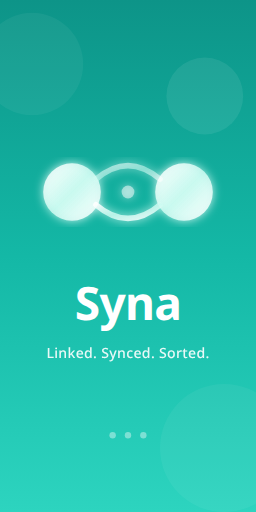
t = 0.00 s
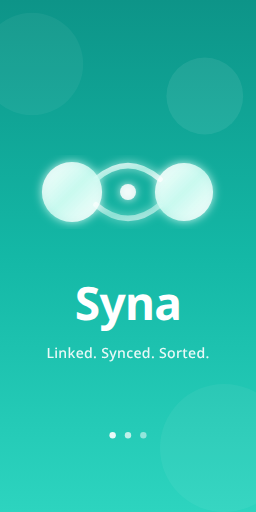
t = 0.50 s
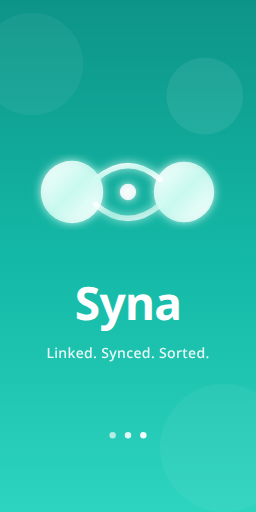
t = 0.95 s
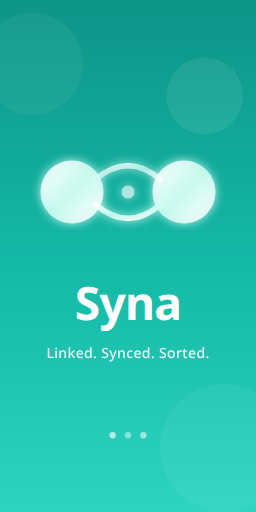
t = 1.45 s
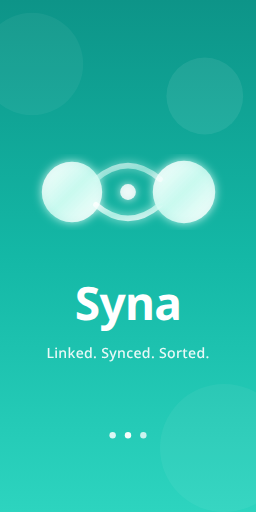
t = 1.96 s
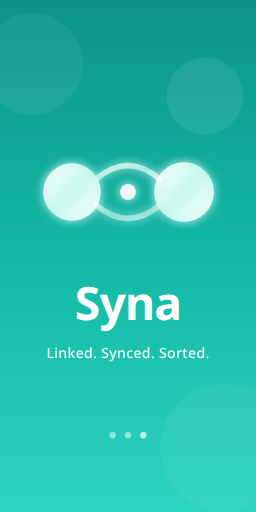
t = 2.50 s

The animated SVG that drew these frames (rendered in a browser with its animation timeline set to each time). Animation: 9 SMIL elements (animate=9); one cycle of 2.90 s, repeats indefinitely.

<svg viewBox="0 0 400 800" xmlns="http://www.w3.org/2000/svg">
  <defs>
    <linearGradient id="bgGradient" x1="0%" y1="0%" x2="0%" y2="100%">
      <stop offset="0%" style="stop-color:#0D9488;stop-opacity:1" />
      <stop offset="50%" style="stop-color:#14B8A6;stop-opacity:1" />
      <stop offset="100%" style="stop-color:#2DD4BF;stop-opacity:1" />
    </linearGradient>
    
    <linearGradient id="iconGradient" x1="0%" y1="0%" x2="100%" y2="100%">
      <stop offset="0%" style="stop-color:#FFFFFF;stop-opacity:0.95" />
      <stop offset="50%" style="stop-color:#CCFBF1;stop-opacity:0.9" />
      <stop offset="100%" style="stop-color:#FFFFFF;stop-opacity:0.95" />
    </linearGradient>
    
    <!-- Glow effect -->
    <filter id="glow">
      <feGaussianBlur stdDeviation="3" result="coloredBlur"/>
      <feMerge>
        <feMergeNode in="coloredBlur"/>
        <feMergeNode in="SourceGraphic"/>
      </feMerge>
    </filter>
  </defs>
  
  <!-- Teal gradient background -->
  <rect width="400" height="800" fill="url(#bgGradient)"/>
  
  <!-- Decorative circles in background -->
  <circle cx="50" cy="100" r="80" fill="#FFFFFF" opacity="0.05"/>
  <circle cx="350" cy="700" r="100" fill="#FFFFFF" opacity="0.05"/>
  <circle cx="320" cy="150" r="60" fill="#FFFFFF" opacity="0.08"/>
  
  <!-- Icon centered with glow -->
  <g transform="translate(200, 300) scale(2.5)" filter="url(#glow)">
    <circle cx="-35" cy="0" r="18" fill="url(#iconGradient)" opacity="0.95">
      <animate attributeName="r" values="18;20;18" dur="2.5s" repeatCount="indefinite"/>
    </circle>
    
    <circle cx="35" cy="0" r="18" fill="url(#iconGradient)" opacity="0.95">
      <animate attributeName="r" values="18;20;18" dur="2.5s" begin="0.4s" repeatCount="indefinite"/>
    </circle>
    
    <path d="M -20 -8 Q 0 -25, 20 -8" 
          stroke="url(#iconGradient)" 
          stroke-width="3.5" 
          fill="none" 
          stroke-linecap="round"
          opacity="0.9">
      <animate attributeName="opacity" values="0.6;1;0.6" dur="2s" repeatCount="indefinite"/>
    </path>
    
    <path d="M -20 8 Q 0 25, 20 8" 
          stroke="url(#iconGradient)" 
          stroke-width="3.5" 
          fill="none" 
          stroke-linecap="round"
          opacity="0.9">
      <animate attributeName="opacity" values="0.6;1;0.6" dur="2s" begin="0.5s" repeatCount="indefinite"/>
    </path>
    
    <circle cx="0" cy="0" r="4" fill="#FFFFFF" opacity="0.9">
      <animate attributeName="opacity" values="0.5;1;0.5" dur="1.5s" repeatCount="indefinite"/>
      <animate attributeName="r" values="4;5.5;4" dur="1.5s" repeatCount="indefinite"/>
    </circle>
  </g>
  
  <!-- Wordmark -->
  <text x="200" y="500" 
        font-family="'SF Pro Display', -apple-system, system-ui, 'Segoe UI', sans-serif" 
        font-size="72" 
        font-weight="700" 
        text-anchor="middle" 
        fill="#FFFFFF"
        letter-spacing="-1">
    Syna
  </text>
  
  <!-- Tagline with emphasis -->
  <text x="200" y="560" 
        font-family="'SF Pro Display', -apple-system, system-ui, 'Segoe UI', sans-serif" 
        font-size="22" 
        font-weight="500" 
        text-anchor="middle" 
        fill="#FFFFFF"
        opacity="0.9"
        letter-spacing="0.5">
    Linked. Synced. Sorted.
  </text>
  
  <!-- Loading indicator -->
  <g transform="translate(200, 680)">
    <circle cx="-24" cy="0" r="5" fill="#FFFFFF" opacity="0.4">
      <animate attributeName="opacity" values="0.4;1;0.4" dur="1.2s" repeatCount="indefinite"/>
    </circle>
    <circle cx="0" cy="0" r="5" fill="#FFFFFF" opacity="0.4">
      <animate attributeName="opacity" values="0.4;1;0.4" dur="1.2s" begin="0.2s" repeatCount="indefinite"/>
    </circle>
    <circle cx="24" cy="0" r="5" fill="#FFFFFF" opacity="0.4">
      <animate attributeName="opacity" values="0.4;1;0.4" dur="1.2s" begin="0.4s" repeatCount="indefinite"/>
    </circle>
  </g>
</svg>